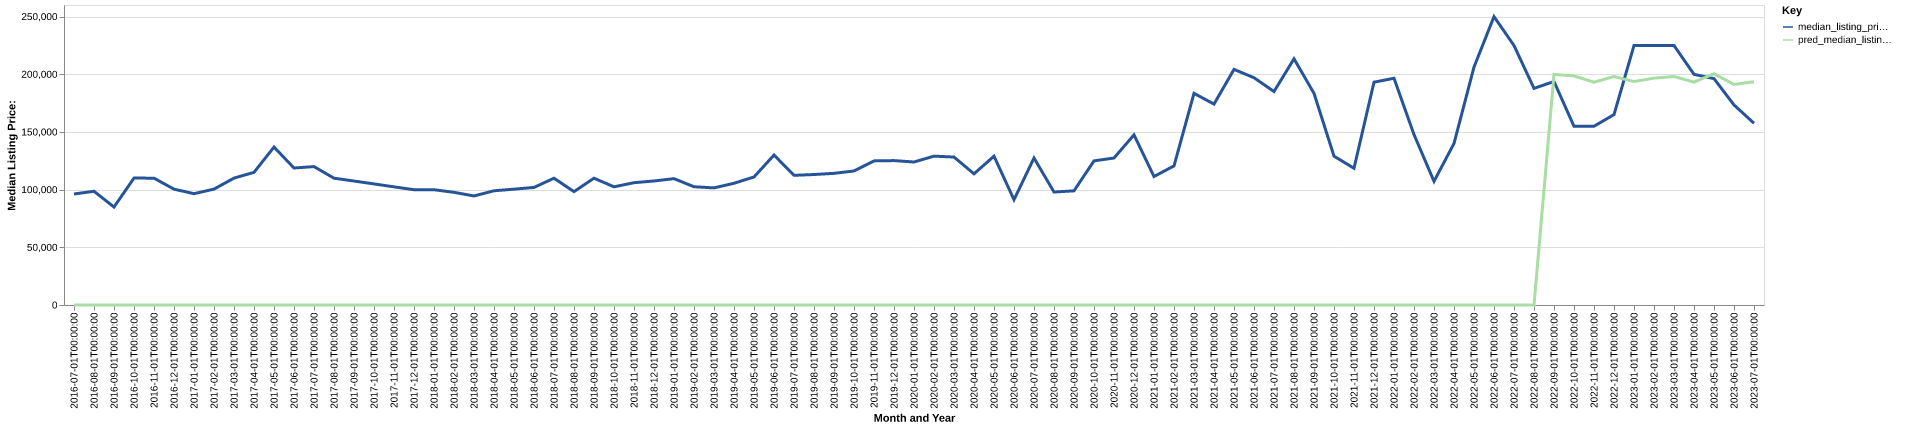

Source data for this figure (header and first rows):
date, time_idx, median_listing_price, thirty_year_interest_rate_five, month, county_name, active_listing_count, median_days_on_market, pred_median_listing_price, month_year
2016-07-01, 0, 96200, 3.72, 7, greene, nc, 32.0, 53.0, 0, Jul-2016
2016-08-01, 1, 98575, 3.73, 8, greene, nc, 37.0, 83.0, 0, Aug-2016
2016-09-01, 2, 84900, 3.66, 9, greene, nc, 51.0, 85.0, 0, Sep-2016
2016-10-01, 3, 110000, 3.64, 10, greene, nc, 40.0, 80.0, 0, Oct-2016
2016-11-01, 4, 109925, 3.66, 11, greene, nc, 41.0, 81.0, 0, Nov-2016
2016-12-01, 5, 100400, 3.48, 12, greene, nc, 34.0, 111.0, 0, Dec-2016
2017-01-01, 6, 96475, 3.45, 1, greene, nc, 32.0, 130.0, 0, Jan-2017
2017-02-01, 7, 100425, 3.5, 2, greene, nc, 31.0, 153.0, 0, Feb-2017
2017-03-01, 8, 109975, 3.52, 3, greene, nc, 26.0, 179.0, 0, Mar-2017
2017-04-01, 9, 114950, 4.03, 4, greene, nc, 25.0, 179.0, 0, Apr-2017
2017-05-01, 10, 136875, 4.32, 5, greene, nc, 27.0, 75.0, 0, May-2017
2017-06-01, 11, 118725, 4.2, 6, greene, nc, 29.0, 64.0, 0, Jun-2017
2017-07-01, 12, 119950, 4.19, 7, greene, nc, 27.0, 79.0, 0, Jul-2017
2017-08-01, 13, 109900, 4.3, 8, greene, nc, 32.0, 87.0, 0, Aug-2017
2017-09-01, 14, 107450, 4.1, 9, greene, nc, 34.0, 97.0, 0, Sep-2017
2017-10-01, 15, 104950, 4.05, 10, greene, nc, 31.0, 108.0, 0, Oct-2017
2017-11-01, 16, 102400, 3.94, 11, greene, nc, 26.0, 117.0, 0, Nov-2017
2017-12-01, 17, 99900, 4.03, 12, greene, nc, 28.0, 117.0, 0, Dec-2017
2018-01-01, 18, 99900, 3.93, 1, greene, nc, 27.0, 131.0, 0, Jan-2018
2018-02-01, 19, 97650, 3.83, 2, greene, nc, 31.0, 82.0, 0, Feb-2018
2018-03-01, 20, 94500, 3.94, 3, greene, nc, 31.0, 56.0, 0, Mar-2018
2018-04-01, 21, 99000, 3.95, 4, greene, nc, 30.0, 67.0, 0, Apr-2018
2018-05-01, 22, 100400, 3.99, 5, greene, nc, 27.0, 81.0, 0, May-2018
2018-06-01, 23, 101900, 4.15, 6, greene, nc, 26.0, 57.0, 0, Jun-2018
2018-07-01, 24, 109900, 4.4, 7, greene, nc, 26.0, 74.0, 0, Jul-2018
2018-08-01, 25, 98250, 4.46, 8, greene, nc, 31.0, 62.0, 0, Aug-2018
2018-09-01, 26, 109900, 4.58, 9, greene, nc, 27.0, 52.0, 0, Sep-2018
2018-10-01, 27, 102425, 4.66, 10, greene, nc, 23.0, 92.0, 0, Oct-2018
2018-11-01, 28, 106000, 4.62, 11, greene, nc, 24.0, 113.0, 0, Nov-2018
2018-12-01, 29, 107490, 4.54, 12, greene, nc, 20.0, 125.0, 0, Dec-2018
2019-01-01, 30, 109490, 4.6, 1, greene, nc, 28.0, 38.0, 0, Jan-2019
2019-02-01, 31, 102490, 4.72, 2, greene, nc, 27.0, 56.0, 0, Feb-2019
2019-03-01, 32, 101490, 4.9, 3, greene, nc, 26.0, 86.0, 0, Mar-2019
2019-04-01, 33, 105490, 4.94, 4, greene, nc, 26.0, 111.0, 0, Apr-2019
2019-05-01, 34, 110968, 4.75, 5, greene, nc, 29.0, 107.0, 0, May-2019
2019-06-01, 35, 129950, 4.51, 6, greene, nc, 31.0, 80.0, 0, Jun-2019
2019-07-01, 36, 112400, 4.41, 7, greene, nc, 31.0, 121.0, 0, Jul-2019
2019-08-01, 37, 113082, 4.41, 8, greene, nc, 29.0, 117.0, 0, Aug-2019
2019-09-01, 38, 114105, 4.2, 9, greene, nc, 29.0, 112.0, 0, Sep-2019
2019-10-01, 39, 116150, 4.14, 10, greene, nc, 28.0, 95.0, 0, Oct-2019
2019-11-01, 40, 124900, 3.84, 11, greene, nc, 20.0, 103.0, 0, Nov-2019
2019-12-01, 41, 125150, 3.81, 12, greene, nc, 19.0, 113.0, 0, Dec-2019
2020-01-01, 42, 123925, 3.75, 1, greene, nc, 20.0, 118.0, 0, Jan-2020
2020-02-01, 43, 129000, 3.73, 2, greene, nc, 16.0, 157.0, 0, Feb-2020
2020-03-01, 44, 128225, 3.78, 3, greene, nc, 17.0, 121.0, 0, Mar-2020
2020-04-01, 45, 113675, 3.75, 4, greene, nc, 15.0, 121.0, 0, Apr-2020
2020-05-01, 46, 129000, 3.74, 5, greene, nc, 16.0, 67.0, 0, May-2020
2020-06-01, 47, 91250, 3.72, 6, greene, nc, 14.0, 54.0, 0, Jun-2020
2020-07-01, 48, 127400, 3.49, 7, greene, nc, 13.0, 39.0, 0, Jul-2020
2020-08-01, 49, 97900, 3.65, 8, greene, nc, 13.0, 57.0, 0, Aug-2020
2020-09-01, 50, 98945, 3.33, 9, greene, nc, 12.0, 59.0, 0, Sep-2020
2020-10-01, 51, 124900, 3.28, 10, greene, nc, 15.0, 64.0, 0, Oct-2020
2020-11-01, 52, 127400, 3.21, 11, greene, nc, 13.0, 67.0, 0, Nov-2020
2020-12-01, 53, 147450, 3.07, 12, greene, nc, 12.0, 52.0, 0, Dec-2020
2021-01-01, 54, 111350, 2.99, 1, greene, nc, 9.0, 53.0, 0, Jan-2021
2021-02-01, 55, 120550, 2.93, 2, greene, nc, 5.0, 62.0, 0, Feb-2021
2021-03-01, 56, 183450, 2.88, 3, greene, nc, 2.0, 97.0, 0, Mar-2021
2021-04-01, 57, 174100, 2.84, 4, greene, nc, 3.0, 30.0, 0, Apr-2021
2021-05-01, 58, 204200, 2.71, 5, greene, nc, 8.0, 15.0, 0, May-2021
2021-06-01, 59, 196975, 2.79, 6, greene, nc, 12.0, 30.0, 0, Jun-2021
... 25 more rows
